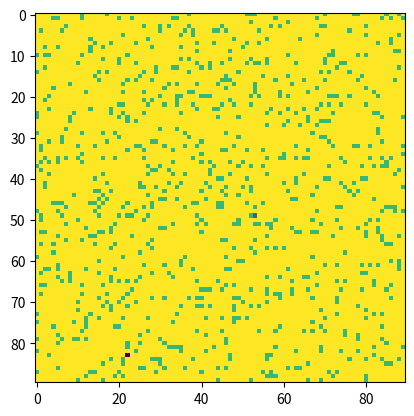
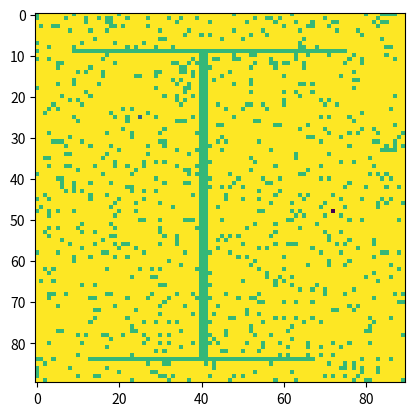
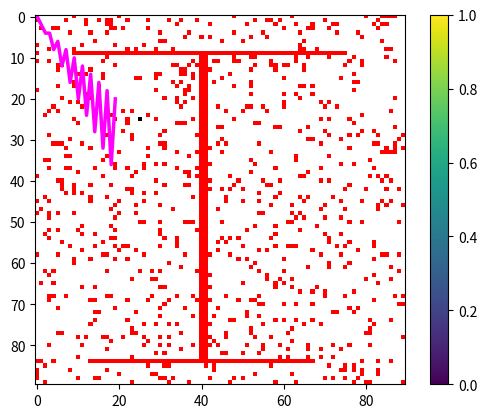

These charts were generated, in order, by the following Python code:
"""
A* ALGORITHM PATH PLANNING

"""
import numpy as np
import matplotlib.pyplot as plt
import matplotlib.cm as cm
plt.interactive(False)

PERCENT_OF_OBSTACLES = 0.9


def generateMap2d_obstacle(SIZE_):

    SIZE_x, SIZE_y = SIZE_[0], SIZE_[1] # GET SHAPE
    generated_map2d = generateMap2d(SIZE_) # Generate the map

    generated_map2d[generated_map2d==-2] = 0 
    generated_map2d[generated_map2d==-3] = 0

    # add random obstacles
    x_top = [np.random.randint(5, 3*SIZE_x//10-2), np.random.randint(7*SIZE_x//10+3, SIZE_x-5)] 
    y_top = np.random.randint(7*SIZE_y//10 + 3, SIZE_y - 5)
    x_bot = np.random.randint(3, 3*SIZE_x//10-5), np.random.randint(7*SIZE_x//10+3, SIZE_x-5)
    y_bot = np.random.randint(5, SIZE_y//5 - 3)

    generated_map2d[y_bot, x_bot[0]:x_bot[1]+1] = -1 # add bottom points in generated map
    generated_map2d[y_top, x_top[0]:x_top[1]+1] = -1 # add top points in generated map

    min_x = (x_bot[0]+x_bot[1])//2 # min_x 
    max_x = (x_top[0]+x_top[1])//2 # max_x

    # swapping if min_x is greated then max_x
    if min_x > max_x:
        temp_x = min_x
        min_x = max_x
        max_x = temp_x

    # if min_x == max_x then adding 1 to max_x
    if max_x == min_x:
        max_x = max_x+1

    # finding start point
    generated_map2d[y_bot:y_top, min_x:max_x] = -1
    start_p = [np.random.randint(0, SIZE_x//2 - 4), np.random.randint(y_bot+1, y_top-1)]

    # finding end point
    generated_map2d[start_p[1], start_p[0]] = -2
    goal_p = [np.random.randint(SIZE_x//2 + 4, SIZE_x - 3), np.random.randint(y_bot+1, y_top-1)]

    generated_map2d[goal_p[1],goal_p[0]] = -3
    return generated_map2d, [y_top, y_bot, min_x]


def generateMap2d(SIZE_):
    
    SIZE_x, SIZE_y = SIZE_[0], SIZE_[1] # GET SHAPE

    generated_map2d = np.random.rand(SIZE_y, SIZE_x)

    generated_map2d[generated_map2d <= PERCENT_OF_OBSTACLES] = 0
    generated_map2d[generated_map2d > PERCENT_OF_OBSTACLES] = -1

    y_loc, x_loc = [np.random.randint(0, SIZE_x-1, 2), np.random.randint(0, SIZE_y-1, 2)] # Generating random points
    while (y_loc[0] == y_loc[1]) and (x_loc[0] == x_loc[1]):
        y_loc, x_loc = [np.random.randint(0, SIZE_x-1,2), np.random.randint(0, SIZE_y-1, 2)]

    generated_map2d[x_loc[0]][y_loc[0]] = -2 # changing value to -2
    generated_map2d[x_loc[1]][y_loc[1]] = -3 # changing value to -3

    return generated_map2d


def plotMap(map2d_, path_, title_ =''):   
    
    colors_nn = int(map2d_.max())
    colors = cm.winter(np.linspace(0, 1, colors_nn))

    colors_map_2d = [[[] for _ in range(map2d_.shape[1])] for _ in range(map2d_.shape[0])]
    
    # Assign RGB Val for starting point and ending point
    loc_start, loc_end = np.where(map2d_ == -2), np.where(map2d_ == -3)
    
    colors_map_2d[loc_start[0][0]][loc_start[1][0]] = [.0, .0, .0, 1.0]  # black
    colors_map_2d[loc_end[0][0]][loc_end[1][0]] = [.0, .0, .0, .0]  # white

    # Assign RGB Val for obstacle
    loc_obstacle = np.where(map2d_ == -1)
    for i_pos_obstacle in range(len(loc_obstacle[0])):
        colors_map_2d[loc_obstacle[0][i_pos_obstacle]][loc_obstacle[1][i_pos_obstacle]] = [1.0, .0, .0, 1.0]

    # Assign 0
    loc_zero = np.where(map2d_ == 0)
    for i_pos_zero in range(len(loc_zero[0])):
        colors_map_2d[loc_zero[0][i_pos_zero]][loc_zero[1][i_pos_zero]] = [1.0, 1.0, 1.0, 1.0]

    # Assign Expanded nodes
    loc_expand = np.where(map2d_>0)
    for ipos_expand in range(len(loc_expand[0])):
        _idx_ = int(map2d_[loc_expand[0][ipos_expand]][loc_expand[1][ipos_expand]]-1)
        colors_map_2d[loc_expand[0][ipos_expand]][loc_expand[1][ipos_expand]] = colors[_idx_]

    for i_row in range(len(colors_map_2d)):
        for i_col in range(len(colors_map_2d[i_row])):
            if colors_map_2d[i_row][i_col] == []:
                colors_map_2d[i_row][i_col] = [1.0, 0.0, 0.0, 1.0]
                
    path = path_.T.tolist()
    
    plt.figure()
    plt.title(title_)
    plt.imshow(colors_map_2d, interpolation='nearest')
    plt.colorbar()
    plt.plot(path[:][0],path[:][1], color='magenta',linewidth=2.5)
    plt.show()


if __name__ == "__main__":
    # create a map with obstacles randomly distributed
    _map_ = generateMap2d([90, 90])
    plt.clf()
    plt.imshow(_map_)
    plt.show()

    # map with rotated-H shape obstacle and obstacles randomly distributed
    map_h_object, info = generateMap2d_obstacle([90, 90])

    # environment information
    print("map info: ")
    print("y top: ", info[0])
    print("t bot: ", info[1])
    print("x wall: ", info[2])

    plt.clf()
    plt.imshow(map_h_object)
    plt.show()


    # example for a solved_map
    example_solved_map = map_h_object
    example_solved_path = np.array([[xx, xx*2] if xx % 2 == 0 else [xx, xx+1] for xx in range(20)])

    print("path")
    for xx in example_solved_path:
        print(xx, end=" -> ")

    plotMap(example_solved_map, example_solved_path)
